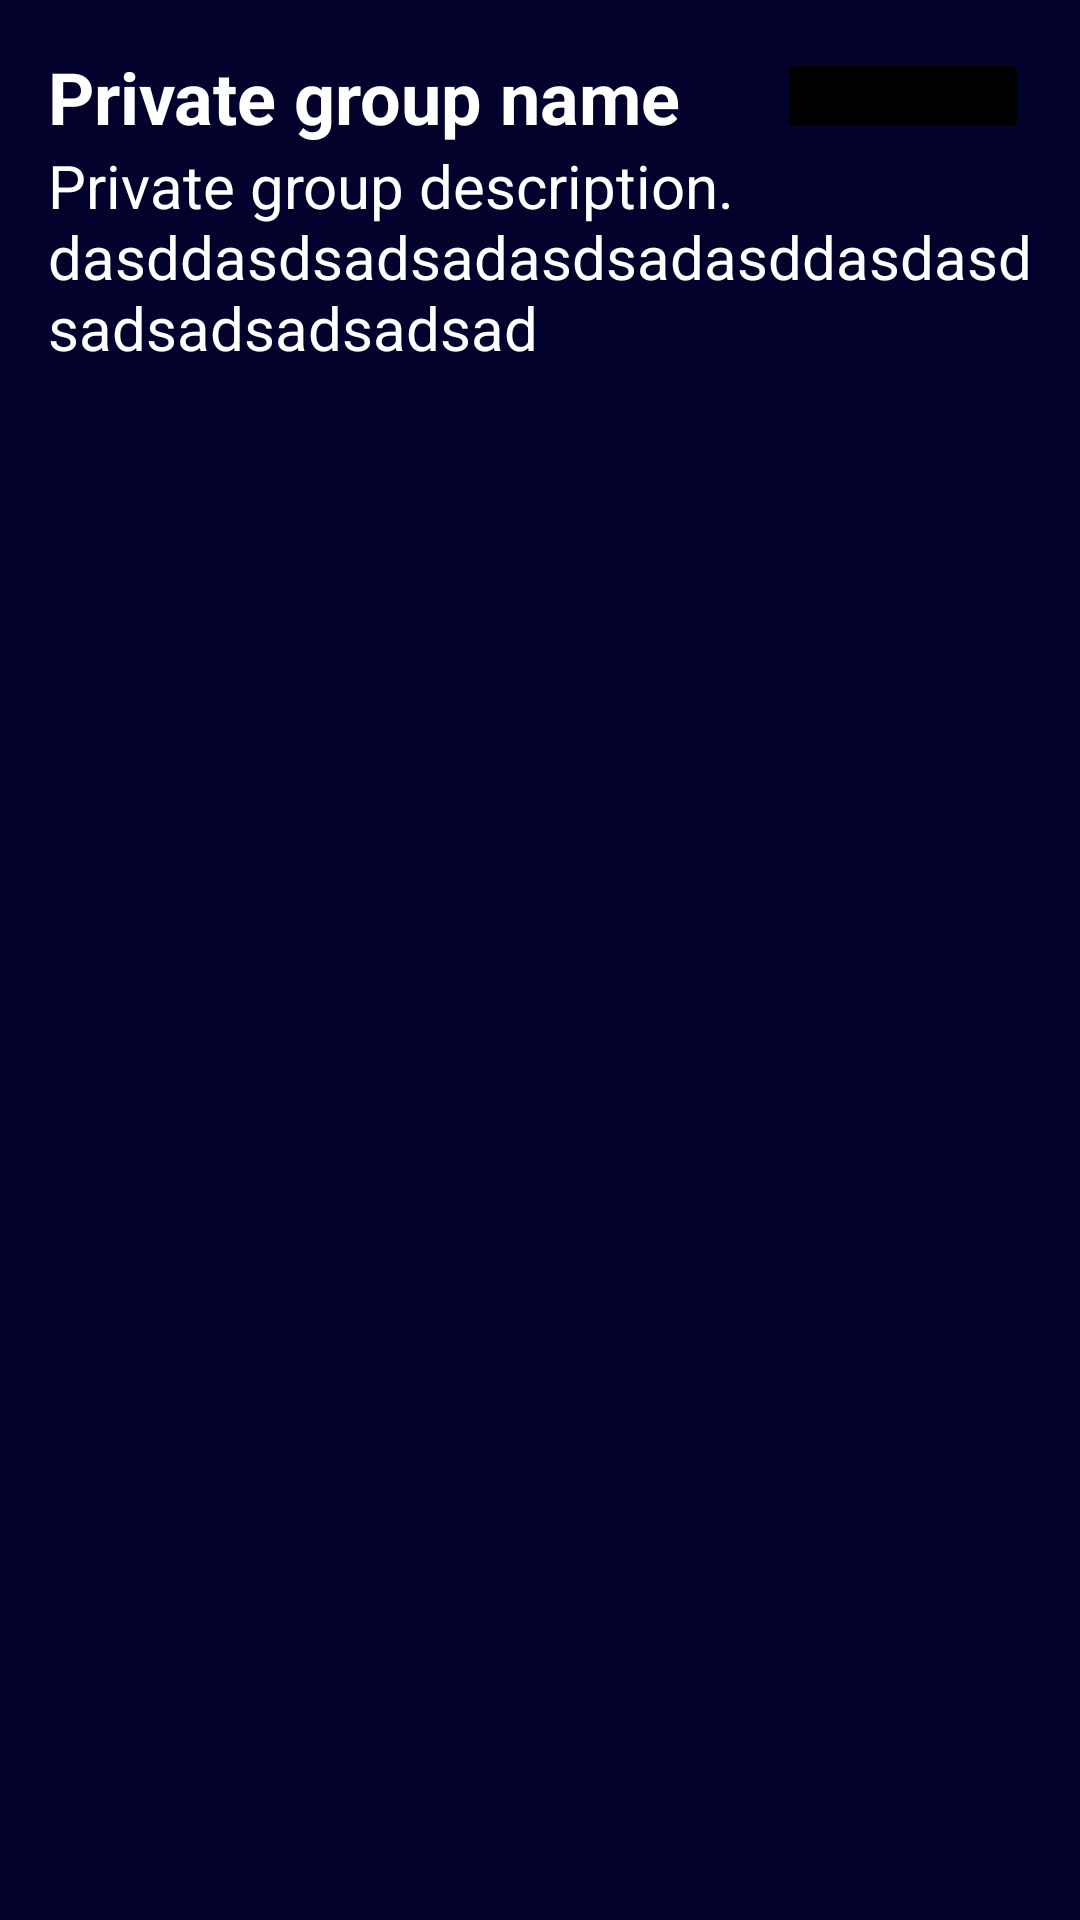

The Android layout XML behind this screen, and the referenced resources:
<!-- AndroidManifest.xml: application theme Theme.EndSemesterProject -->
<!-- res/layout/private_group_item.xml -->
<?xml version="1.0" encoding="utf-8"?>
<LinearLayout xmlns:android="http://schemas.android.com/apk/res/android"
    android:layout_width="match_parent"
    android:layout_height="wrap_content"
    android:orientation="vertical"
    android:padding="16dp"
    android:background="#03022D">

    <LinearLayout
        android:id="@+id/llPrivateGroupName"
        android:layout_width="match_parent"
        android:layout_height="wrap_content">

        <TextView
            android:id="@+id/tvGroupName"
            android:layout_width="wrap_content"
            android:layout_height="wrap_content"
            android:text="Private group name"
            android:textColor="@color/white"
            android:textStyle="bold"
            android:textSize="24sp"/>

        <FrameLayout
            android:layout_width="wrap_content"
            android:layout_height="match_parent"
            android:layout_marginLeft="32dp"
            android:layout_gravity="center"
            android:foregroundGravity="center">

            <Button
                android:id="@+id/btnGroupType"
                android:layout_width="84dp"
                android:layout_height="32dp"
                android:backgroundTint="@color/black"
                android:focusable="false"
                android:focusableInTouchMode="false"/>

            <TextView
                android:layout_width="wrap_content"
                android:layout_height="wrap_content"
                android:layout_marginLeft="14dp"
                android:layout_marginTop="6dp"
                android:text="PRIVATE"
                android:textColor="@color/white"
                android:textStyle="bold" />
        </FrameLayout>
    </LinearLayout>

    <TextView
        android:id="@+id/tvGroupDescription"
        android:layout_width="wrap_content"
        android:layout_height="match_parent"
        android:textColor="@color/white"
        android:text="Private group description. dasddasdsadsadasdsadasddasdasdsadsadsadsadsad"
        android:textSize="20sp"/>

    <LinearLayout
        android:layout_width="match_parent"
        android:layout_height="wrap_content"
        android:orientation="horizontal">

        <TextView
            android:id="@+id/tvNumberOfMembers"
            android:layout_width="wrap_content"
            android:layout_height="wrap_content"
            android:textColor="@color/white"
            android:text="5 members"
            android:textStyle="bold"
            android:textSize="16dp"/>

        <Button
            android:id="@+id/btnLeaveGroup"
            android:layout_width="wrap_content"
            android:layout_marginLeft="32dp"
            android:layout_height="wrap_content"
            android:backgroundTint="@color/red"
            android:text="LEAVE"
            android:focusable="false"
            android:focusableInTouchMode="false"/>
    </LinearLayout>

</LinearLayout>
<!-- resources referenced by this layout -->
<resources>
  <color name="black">#FF000000</color>
  <color name="red">#FF0000</color>
  <color name="white">#FFFFFFFF</color>
  <style name="Theme.EndSemesterProject" parent="Base.Theme.EndSemesterProject" />
  <style name="Base.Theme.EndSemesterProject" parent="Theme.Material3.DayNight.NoActionBar">
          
          
      </style>
</resources>
